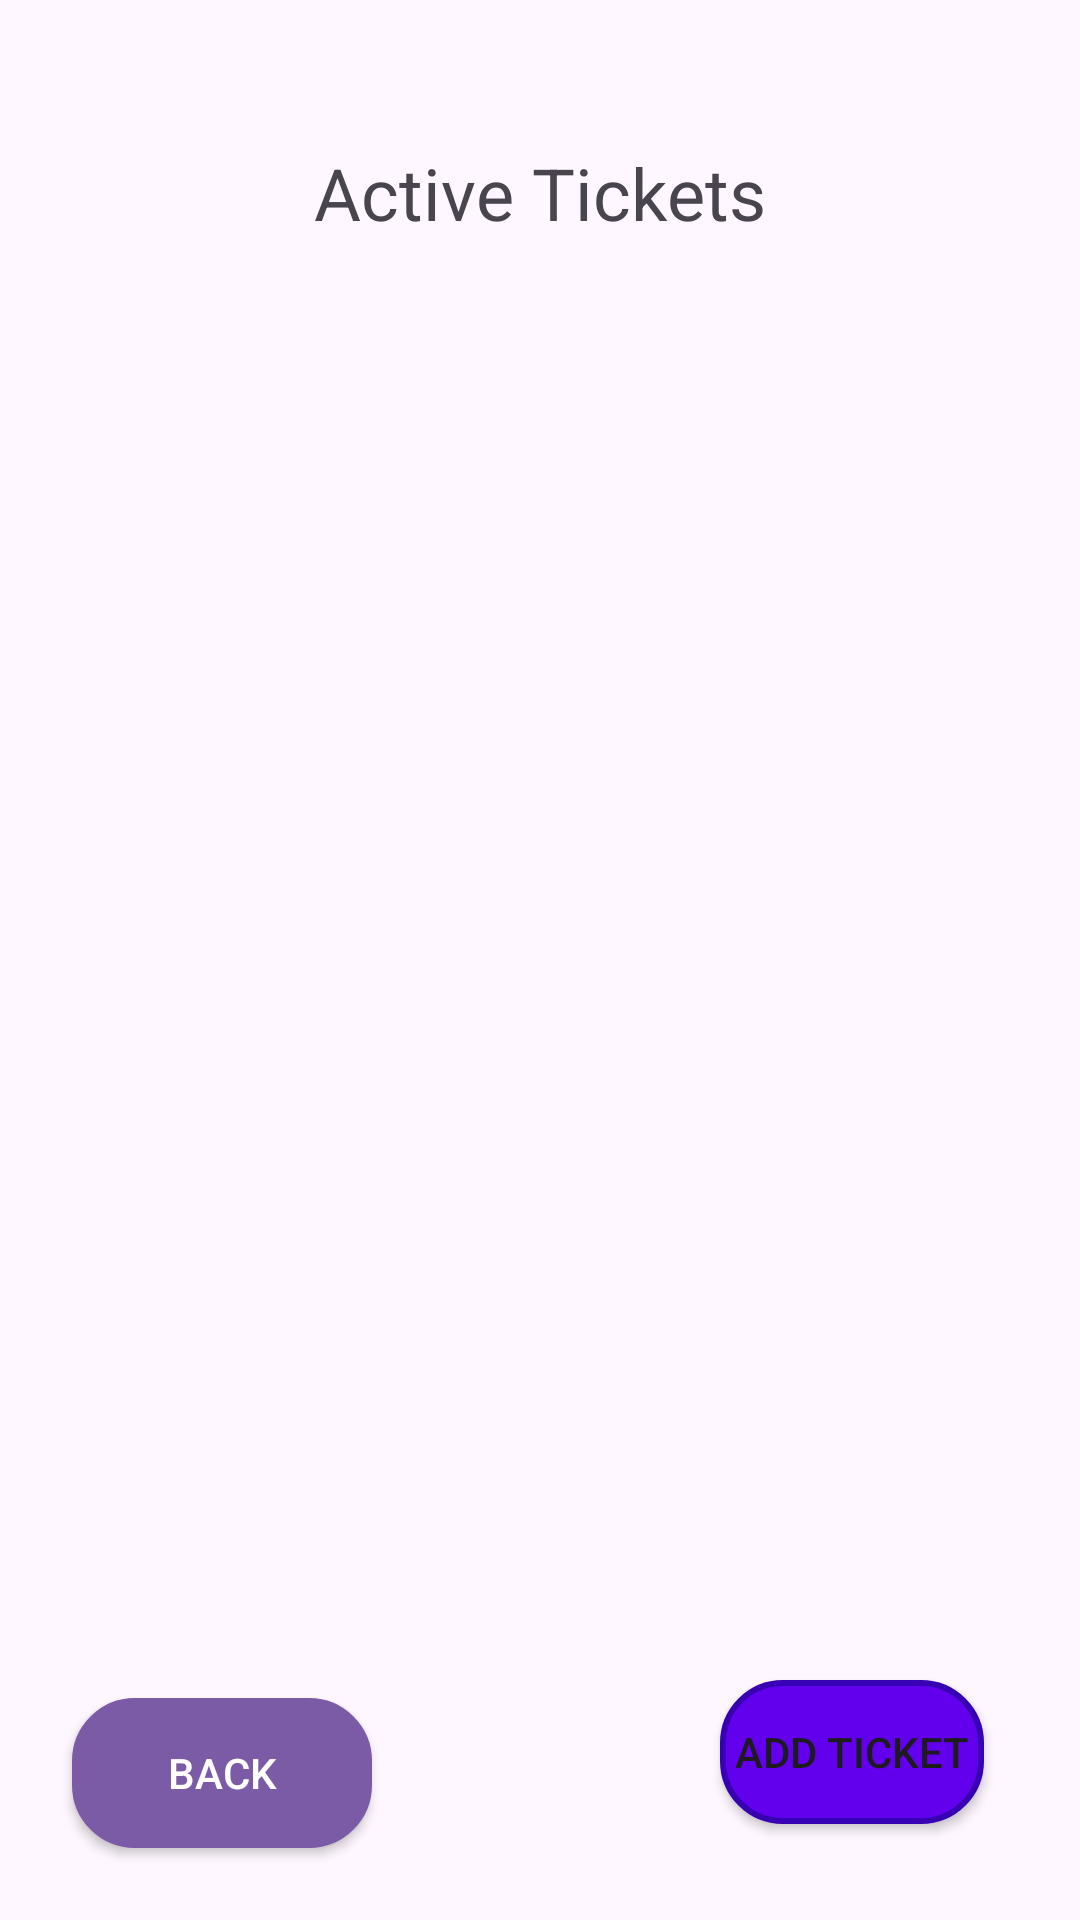

Android layout source for this screen:
<!-- AndroidManifest.xml: application theme Theme.MyHelpdeskApp -->
<!-- res/layout/activity_active_tickets.xml -->
<?xml version="1.0" encoding="utf-8"?>
<RelativeLayout xmlns:android="http://schemas.android.com/apk/res/android"
    android:layout_width="match_parent"
    android:layout_height="match_parent"
    android:padding="16dp">

    <TextView
        android:id="@+id/titleText"
        android:text="Active Tickets"
        android:textSize="24sp"
        android:layout_width="wrap_content"
        android:layout_height="wrap_content"
        android:layout_alignParentTop="true"
        android:layout_centerHorizontal="true"
        android:layout_marginTop="32dp" />


    <androidx.recyclerview.widget.RecyclerView
        android:id="@+id/recyclerViewTickets"
        android:layout_width="match_parent"
        android:layout_height="match_parent"
        android:layout_below="@id/titleText"
        android:layout_above="@+id/buttonBack"
        android:layout_marginTop="8dp"
        android:layout_marginBottom="70dp"/>

    <Button
        android:id="@+id/buttonBack"
        android:text="Back"
        android:layout_width="100dp"
        android:layout_height="50dp"
        android:layout_alignParentBottom="true"
        android:layout_alignParentStart="true"
        android:backgroundTint="#7B5AA6"
        android:background="@drawable/rounded_button"
        android:textColor="#FFFFFF"
        android:layout_margin="8dp"
         />
    <Button
        android:id="@+id/buttonAddTicket"
        android:layout_width="wrap_content"
        android:layout_height="wrap_content"
        android:text="Add Ticket"
        android:background="@drawable/rounded_button"
        android:layout_alignParentBottom="true"
        android:layout_alignParentEnd="true"
        android:layout_margin="16dp" />

</RelativeLayout>
<!-- resources referenced by this layout -->
<resources>
  <!-- drawable rounded_button (drawable) -->
  <?xml version="1.0" encoding="utf-8"?>
  <shape xmlns:android="http://schemas.android.com/apk/res/android"
      android:shape="rectangle">
      <solid android:color="#6200EE"/> 
      <corners android:radius="20dp"/> 
      <stroke
          android:width="2dp"
          android:color="#3700B3"/> 
  </shape>
  <style name="Theme.MyHelpdeskApp" parent="Base.Theme.MyHelpdeskApp" />
  <style name="Base.Theme.MyHelpdeskApp" parent="Theme.Material3.DayNight.NoActionBar">
          
          
      </style>
</resources>
